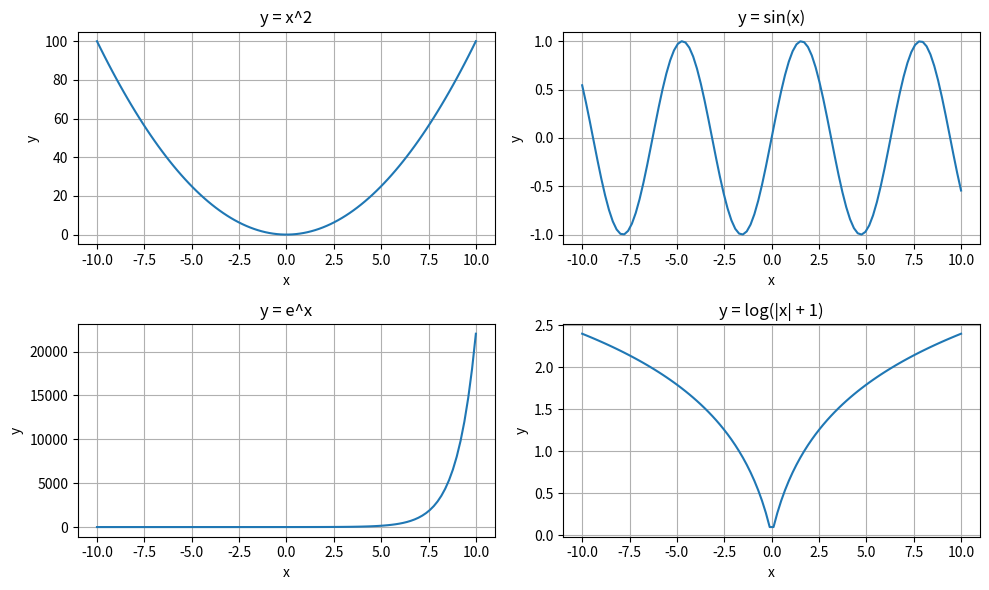

Here is the Python script that generated this plot:
import numpy as np
import matplotlib.pyplot as plt

# Q.1 Operations on Matrix gfg
gfg = np.matrix('[4, 1, 9; 12, 3, 1; 4, 5, 6]')
sum_elements = np.sum(gfg)
row_sum = np.sum(gfg, axis=1)
col_sum = np.sum(gfg, axis=0)

print("Q1 - Sum of all elements:", sum_elements)
print("Q1 - Sum of all elements row-wise:", row_sum)
print("Q1 - Sum of all elements column-wise:", col_sum)

# Q.2 Operations on NumPy Array
array = np.array([10, 52, 62, 16, 16, 54, 453])
sorted_array = np.sort(array)
sorted_indices = np.argsort(array)
smallest_4 = np.partition(array, 4)[:4]
largest_5 = np.partition(array, -5)[-5:]

print("\nQ2 - Sorted array:", sorted_array)
print("Q2 - Indices of sorted array:", sorted_indices)
print("Q2 - 4 smallest elements:", smallest_4)
print("Q2 - 5 largest elements:", largest_5)

# Integer and Float Elements
array2 = np.array([1.0, 1.2, 2.2, 2.0, 3.0, 2.0])
integers = array2[array2 == array2.astype(int)]
floats = array2[array2 != array2.astype(int)]

print("\nQ2b - Integer elements:", integers)
print("Q2b - Float elements:", floats)

# Q.3 Personalized Sales Dataset
initials_ascii_sum = 65 + 66  # 'A' + 'B'
X = initials_ascii_sum  # X = 131
sales = np.array([X, X + 50, X + 100, X + 150, X + 200])
tax_rate = ((X % 5) + 5) / 100
sales_with_tax = sales * (1 + tax_rate)

discounted_sales = np.where(sales < X + 100, sales * 0.95, sales * 0.90)

sales_matrix = np.tile(sales, (3, 1))  # Stack sales data for three weeks
sales_matrix_with_increase = sales_matrix * (1 + 0.02) ** np.arange(3)[:, None]  # 2% increase per week

print("\nQ3 - Sales with tax applied:", sales_with_tax)
print("Q3 - Discounted sales:", discounted_sales)
print("Q3 - Sales for three weeks with increase:", sales_matrix_with_increase)

# Q.4 Plotting Functions
x = np.linspace(-10, 10, 100)
y1 = x**2
y2 = np.sin(x)
y3 = np.exp(x)
y4 = np.log(np.abs(x) + 1)

plt.figure(figsize=(10, 6))

# Plot y = x^2
plt.subplot(2, 2, 1)
plt.plot(x, y1, label="y = x^2")
plt.title("y = x^2")
plt.grid(True)
plt.xlabel("x")
plt.ylabel("y")

# Plot y = sin(x)
plt.subplot(2, 2, 2)
plt.plot(x, y2, label="y = sin(x)")
plt.title("y = sin(x)")
plt.grid(True)
plt.xlabel("x")
plt.ylabel("y")

# Plot y = exp(x)
plt.subplot(2, 2, 3)
plt.plot(x, y3, label="y = e^x")
plt.title("y = e^x")
plt.grid(True)
plt.xlabel("x")
plt.ylabel("y")

# Plot y = log(|x| + 1)
plt.subplot(2, 2, 4)
plt.plot(x, y4, label="y = log(|x| + 1)")
plt.title("y = log(|x| + 1)")
plt.grid(True)
plt.xlabel("x")
plt.ylabel("y")

plt.tight_layout()
plt.show()
